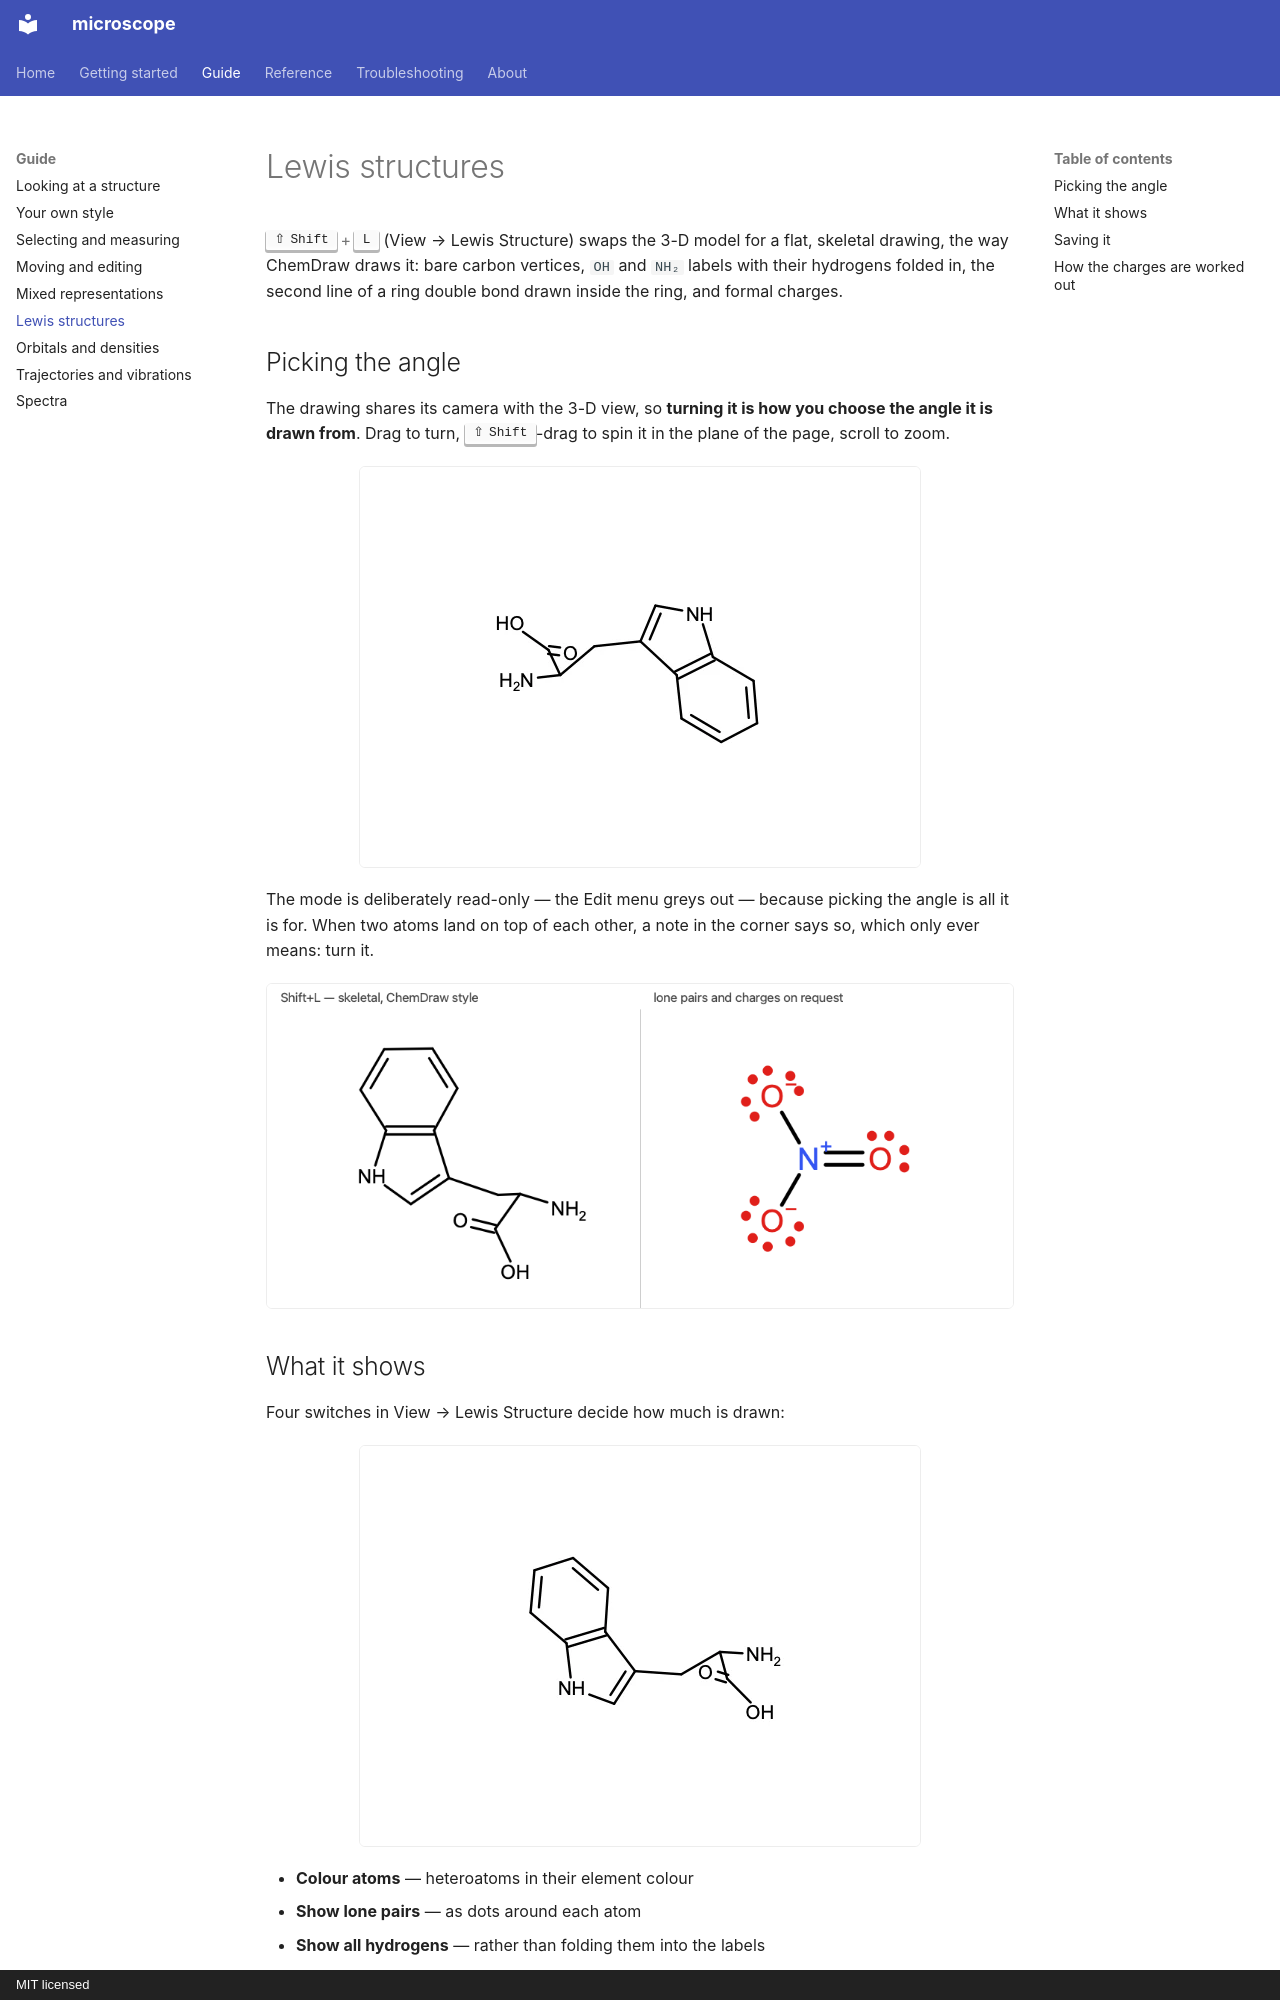

repository: lucienwb/microscope · page: guide/lewis/index.html · generator: mkdocs · copyright: MIT licensed

# Lewis structures

++shift+l++ (View → Lewis Structure) swaps the 3-D model for a flat, skeletal
drawing, the way ChemDraw draws it: bare carbon vertices, `OH` and `NH₂` labels
with their hydrogens folded in, the second line of a ring double bond drawn
inside the ring, and formal charges.

## Picking the angle

The drawing shares its camera with the 3-D view, so **turning it is how you
choose the angle it is drawn from**. Drag to turn, ++shift++-drag to spin it in
the plane of the page, scroll to zoom.

![turning a Lewis structure to pick the angle it is drawn from](../assets/lewis_spin.webp)

The mode is deliberately read-only — the Edit menu greys out — because picking
the angle is all it is for. When two atoms land on top of each other, a note in
the corner says so, which only ever means: turn it.

![the Lewis structure mode beside the 3-D view](../assets/screenshot_lewis.png)

## What it shows

Four switches in View → Lewis Structure decide how much is drawn:

![the Lewis drawing options](../assets/lewis_options.webp)

- **Colour atoms** — heteroatoms in their element colour
- **Show lone pairs** — as dots around each atom
- **Show all hydrogens** — rather than folding them into the labels
- **Label carbons** — rather than leaving them as bare vertices

## Saving it

- ++ctrl+e++ saves a **picture**: PNG or TIFF, or — because this is line art —
  **SVG or PDF**, with the lettering kept as real text
- ++ctrl+shift+s++ saves for **ChemDraw**: a `.cdxml`, or an MDL molfile, at the
  angle on screen, carrying the bond orders, charges and implicit hydrogens, so
  it opens ready to rearrange rather than as a pile of atoms

From the command line, `-o` decides which:

```bash
scope -s mol.log --lewis -o scheme.svg        # vector art
scope -s mol.log --lewis -o mol.cdxml         # opens in ChemDraw at this angle
scope -s mol.log --lewis --lone-pairs --color-atoms -o lewis.png
```

Writing a `.cdxml` or `.mol` needs no graphics at all, so it works on a cluster
node with no display.
